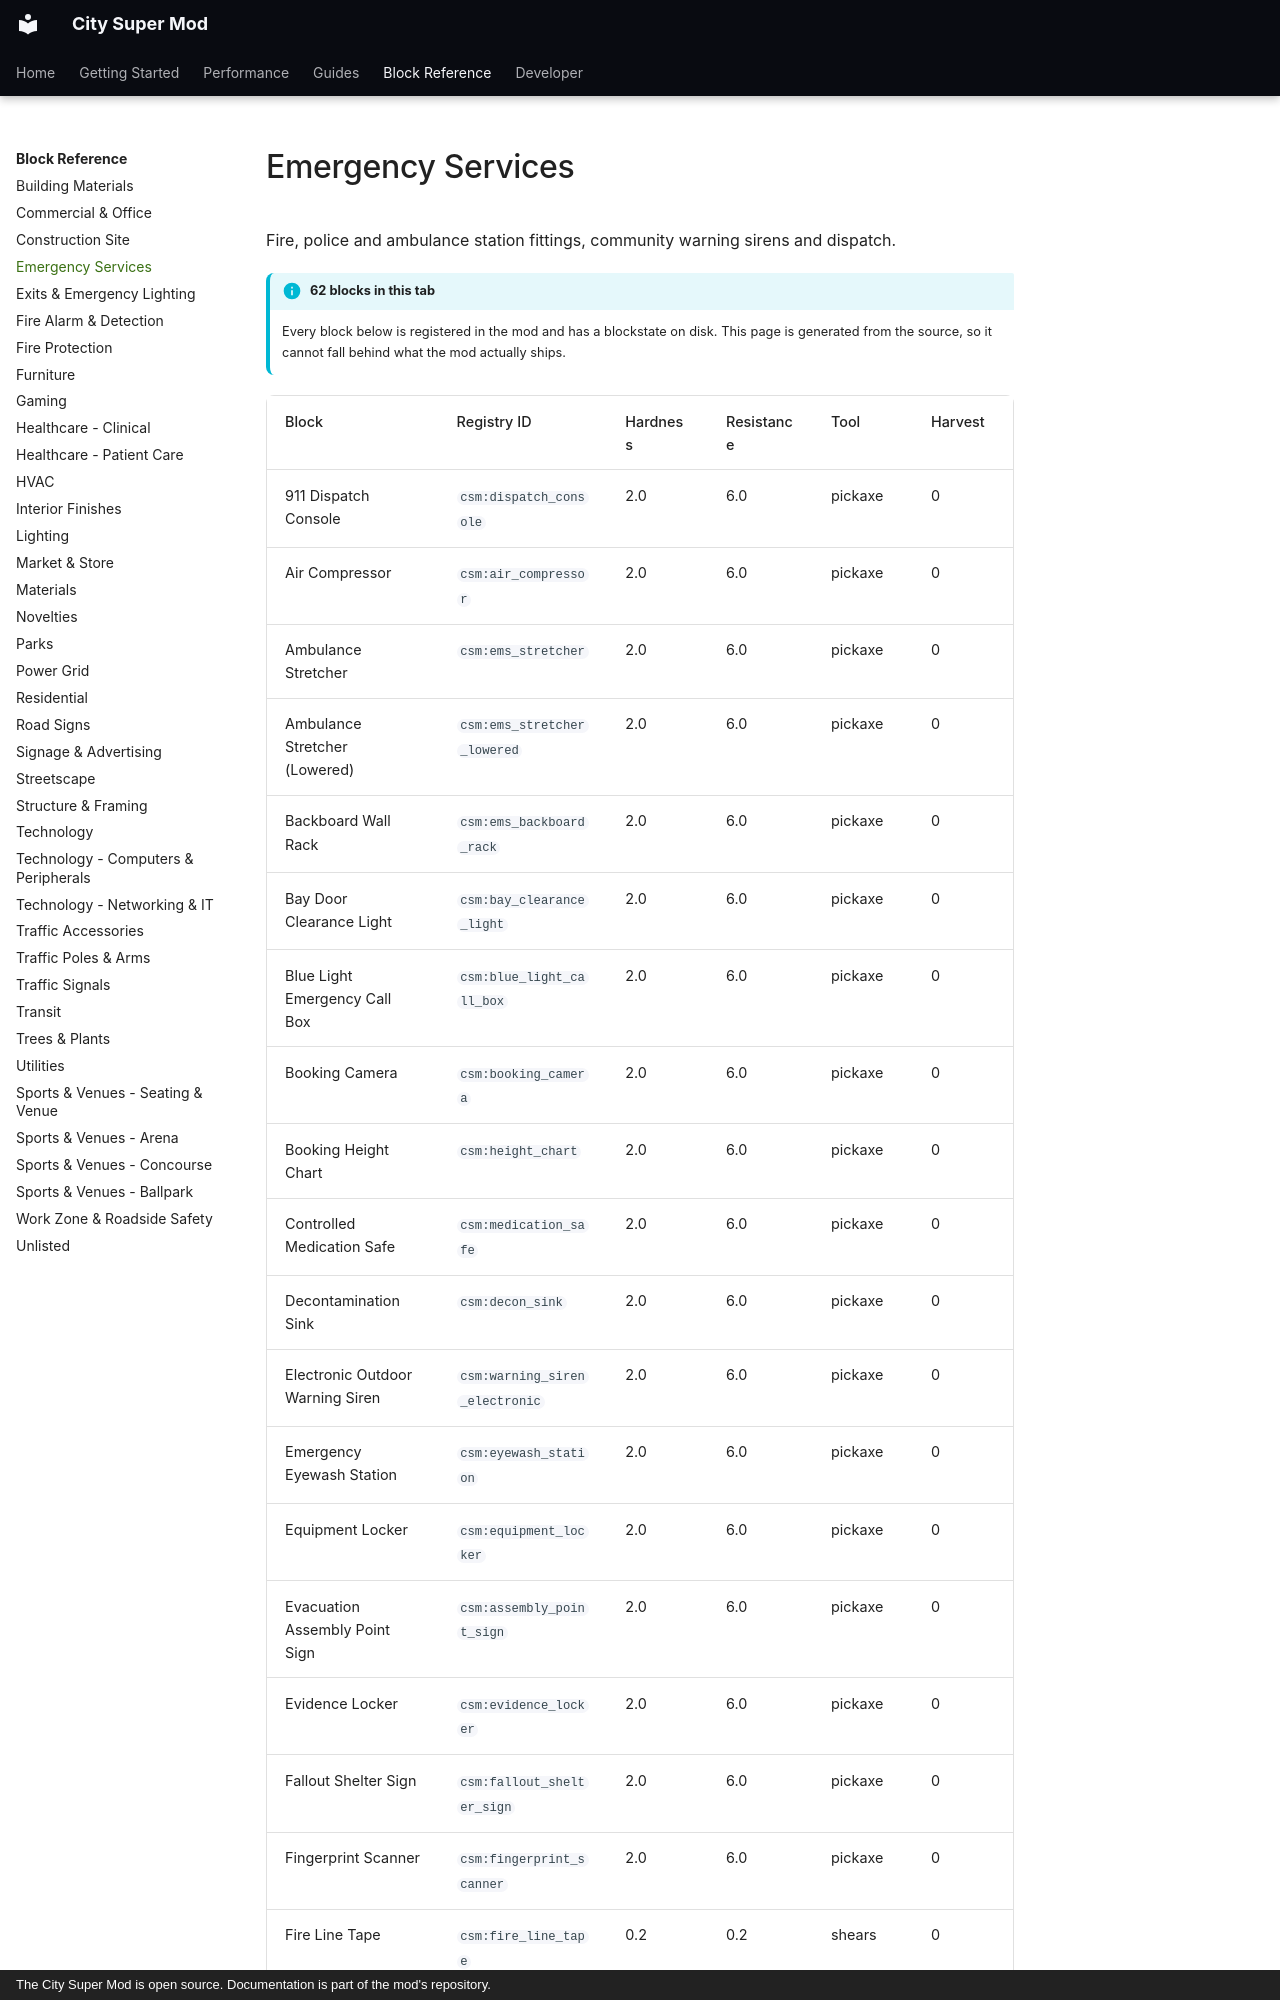

repository: Mica-Technologies/minecraft-city-super-mod · page: reference/emergency-services/index.html · generator: mkdocs · copyright: The City Super Mod is open source. Documentation is part of the mod's repository.

# Emergency Services

Fire, police and ambulance station fittings, community warning sirens and dispatch.

!!! info "62 blocks in this tab"

    Every block below is registered in the mod and has a blockstate on disk. This page is
    generated from the source, so it cannot fall behind what the mod actually ships.

<div class="block-table" markdown>
